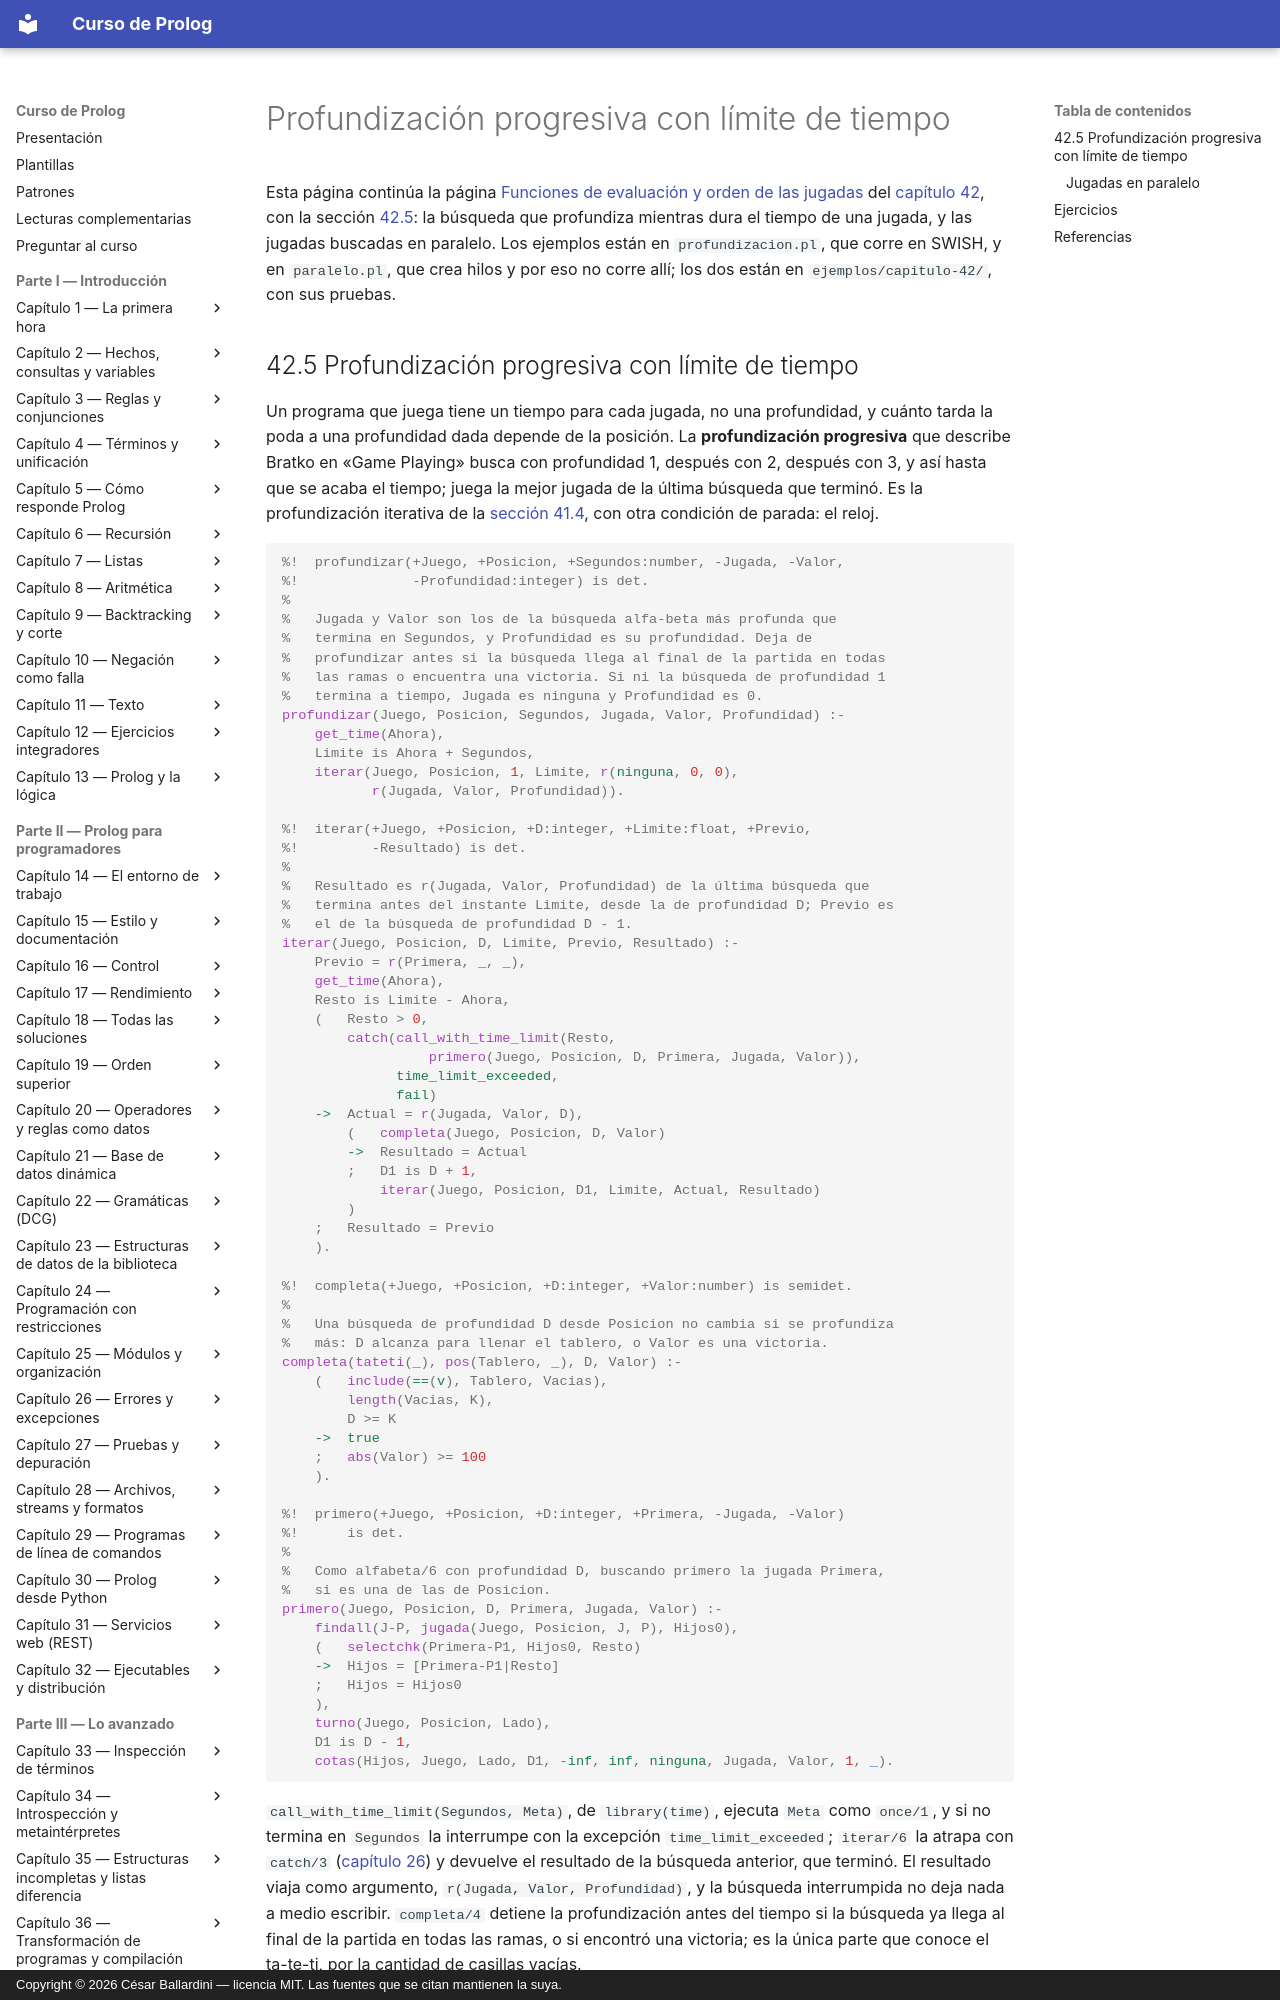

repository: CesarBallardini/curso-de-prolog · page: capitulo-42-juegos/profundizacion/index.html · generator: mkdocs · copyright: Copyright © 2026 César Ballardini — licencia MIT. Las fuentes que se citan mantienen la suya.

# Profundización progresiva con límite de tiempo

Esta página continúa la página
[Funciones de evaluación y orden de las jugadas](evaluacion.md#424-funciones-de-evaluacion-y-orden-de-las-jugadas)
del [capítulo 42](index.md), con la sección
[42.5](#425-profundizacion-progresiva-con-limite-de-tiempo): la búsqueda
que profundiza mientras dura el tiempo de una jugada, y las jugadas
buscadas en paralelo. Los ejemplos están en
`profundizacion.pl`, que corre en SWISH, y en `paralelo.pl`, que crea hilos
y por eso no corre allí; los dos están en `ejemplos/capitulo-42/`, con sus
pruebas.
